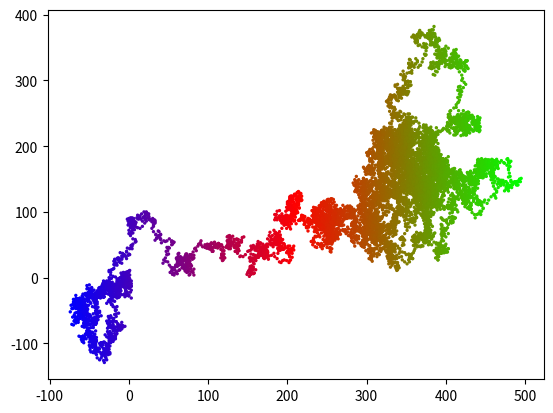

This figure's Python source: (Note: this script raises an exception after producing the figure.)
# ex20_4.py
import matplotlib.pyplot as plt
import random

def loc(index):
    ''' 處理座標的移動 '''
    x_mov = random.choice([-3,-2,-1,1,2,3])     # 隨機x軸移動值
    xloc = x[index-1] + x_mov                   # 計算x軸新位置
    y_mov = random.choice([-5,-3,-1,1,3,5])     # 隨機y軸移動值
    yloc = y[index-1] + y_mov                   # 計算y軸新位置
    x.append(xloc)                              # x軸新位置加入串列
    y.append(yloc)                              # y軸新位置加入串列
    
num = 10000                                     # 設定隨機點的數量
x = [0]                                         # 設定第一次執行x座標
y = [0]                                         # 設定第一次執行y座標
while True:
    for i in range(1, num):                     # 建立點的座標
        loc(i)
    t = x                                       # 色彩隨x軸變化
    plt.scatter(x, y, s=2, c=t, cmap='brg')
    plt.show()
    yORn = input("是否繼續 ?(y/n) ")            # 詢問是否繼續
    if yORn == 'n' or yORn == 'N':              # 輸入n或N則程式結束
        break
    else:
        x[0] = x[num-1]                         # 上次結束x座標成新的起點x座標
        y[0] = y[num-1]                         # 上次結束y座標成新的起點y座標
        del x[1:]                               # 刪除舊串列x座標元素
        del y[1:]                               # 刪除舊串列y座標元素



    

